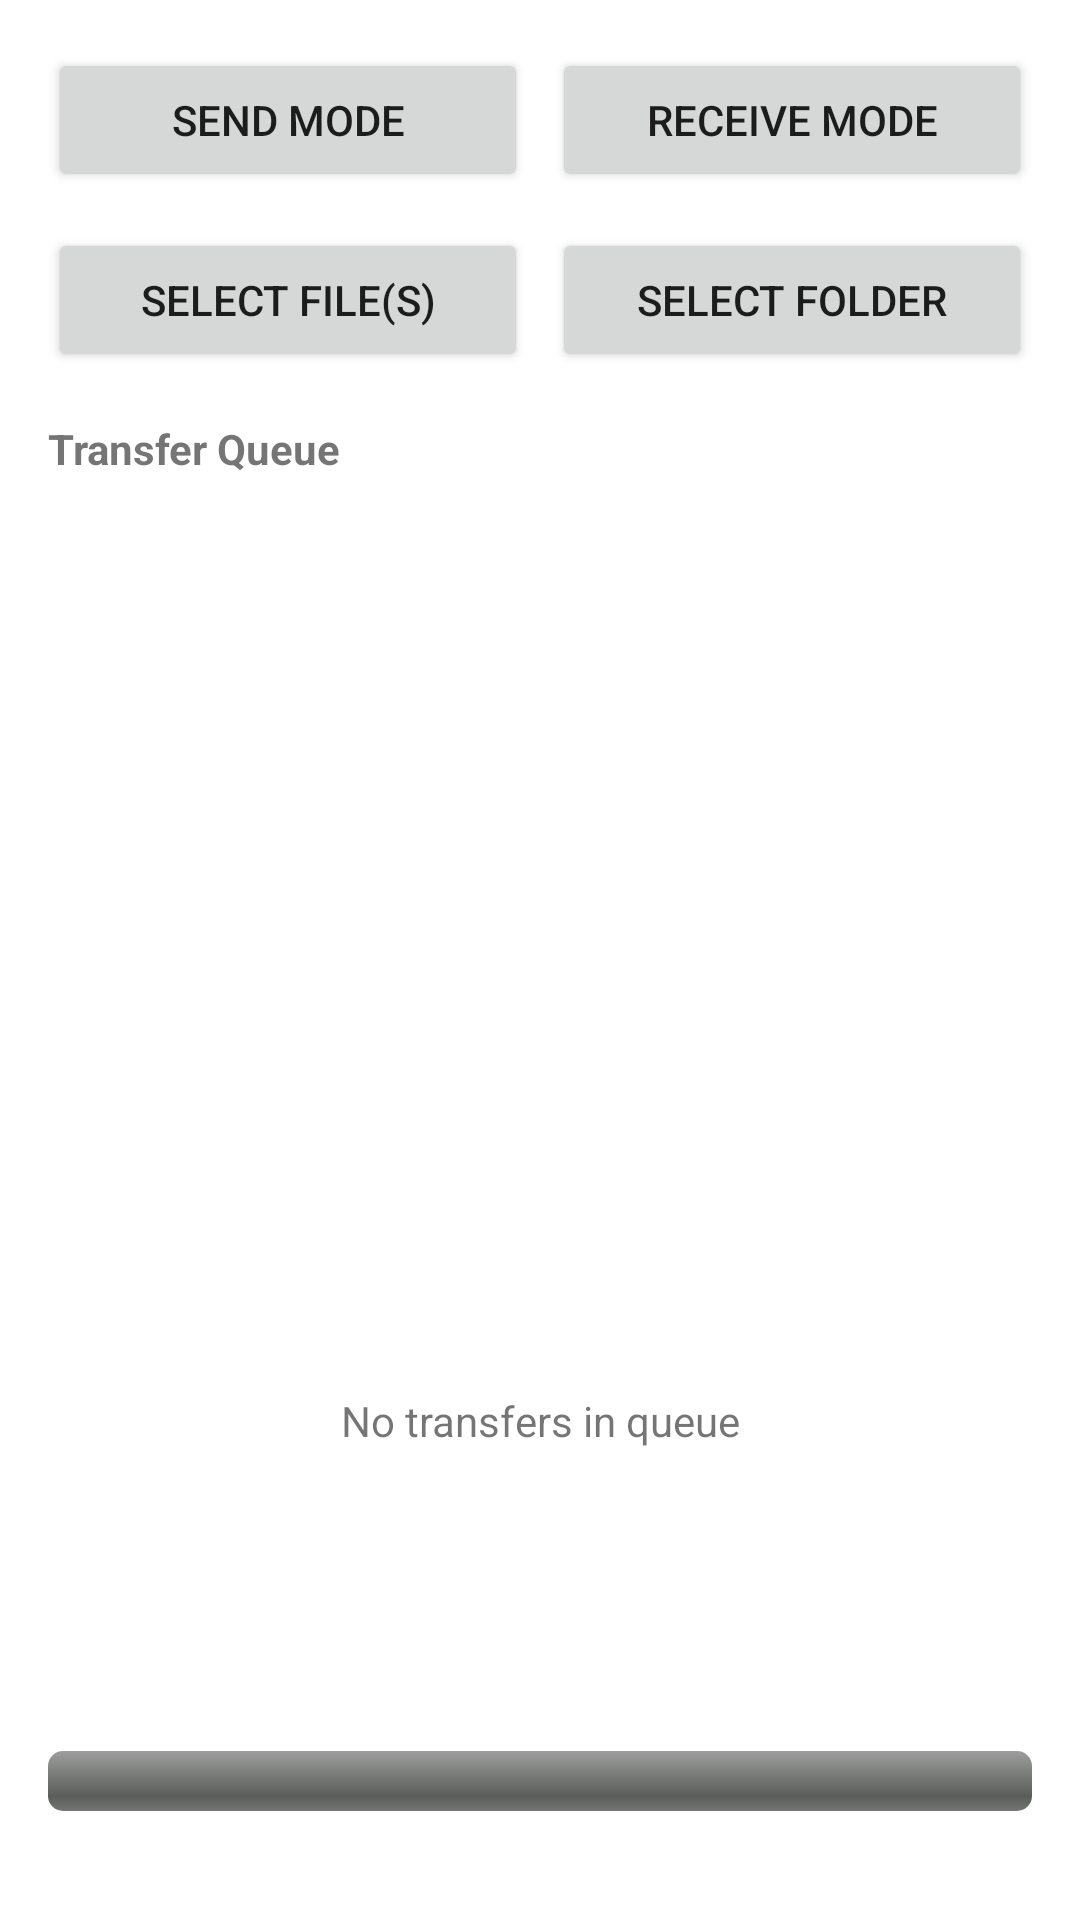

Reconstruct the res/layout file that produces this screen, plus the resources it refers to.
<!-- AndroidManifest.xml: application theme Theme.ScrcpyBluetooth -->
<!-- res/layout/activity_file_transfer.xml -->
<?xml version="1.0" encoding="utf-8"?>
<LinearLayout xmlns:android="http://schemas.android.com/apk/res/android"
    android:layout_width="match_parent"
    android:layout_height="match_parent"
    android:orientation="vertical"
    android:padding="16dp">

    
    <LinearLayout
        android:layout_width="match_parent"
        android:layout_height="wrap_content"
        android:orientation="horizontal"
        android:gravity="center">

        <Button
            android:id="@+id/btn_send_mode"
            android:layout_width="0dp"
            android:layout_height="wrap_content"
            android:layout_weight="1"
            android:text="@string/file_send_mode"
            android:layout_marginEnd="4dp" />

        <Button
            android:id="@+id/btn_receive_mode"
            android:layout_width="0dp"
            android:layout_height="wrap_content"
            android:layout_weight="1"
            android:text="@string/file_receive_mode"
            android:layout_marginStart="4dp" />
    </LinearLayout>

    
    <LinearLayout
        android:id="@+id/send_controls"
        android:layout_width="match_parent"
        android:layout_height="wrap_content"
        android:orientation="horizontal"
        android:layout_marginTop="12dp">

        <Button
            android:id="@+id/btn_select_files"
            android:layout_width="0dp"
            android:layout_height="wrap_content"
            android:layout_weight="1"
            android:text="@string/file_select_files"
            android:layout_marginEnd="4dp" />

        <Button
            android:id="@+id/btn_select_folder"
            android:layout_width="0dp"
            android:layout_height="wrap_content"
            android:layout_weight="1"
            android:text="@string/file_select_folder"
            android:layout_marginStart="4dp" />
    </LinearLayout>

    
    <TextView
        android:layout_width="wrap_content"
        android:layout_height="wrap_content"
        android:text="@string/file_transfer_queue"
        android:textStyle="bold"
        android:textSize="14sp"
        android:layout_marginTop="16dp" />

    
    <androidx.recyclerview.widget.RecyclerView
        android:id="@+id/rv_transfers"
        android:layout_width="match_parent"
        android:layout_height="0dp"
        android:layout_weight="1"
        android:layout_marginTop="8dp" />

    
    <TextView
        android:id="@+id/tv_empty"
        android:layout_width="match_parent"
        android:layout_height="0dp"
        android:layout_weight="1"
        android:gravity="center"
        android:text="@string/file_transfer_empty"
        android:visibility="visible" />

    
    <ProgressBar
        android:id="@+id/progress_overall"
        style="@android:style/Widget.ProgressBar.Horizontal"
        android:layout_width="match_parent"
        android:layout_height="wrap_content"
        android:layout_marginTop="8dp"
        android:max="100" />

    <TextView
        android:id="@+id/tv_status"
        android:layout_width="match_parent"
        android:layout_height="wrap_content"
        android:layout_marginTop="4dp"
        android:textSize="12sp" />

</LinearLayout>
<!-- resources referenced by this layout -->
<resources>
  <string name="file_receive_mode">Receive Mode</string>
  <string name="file_select_files">Select File(s)</string>
  <string name="file_select_folder">Select Folder</string>
  <string name="file_send_mode">Send Mode</string>
  <string name="file_transfer_empty">No transfers in queue</string>
  <string name="file_transfer_queue">Transfer Queue</string>
  <style name="Theme.ScrcpyBluetooth" parent="Theme.MaterialComponents.Light.NoActionBar">
          <item name="colorPrimary">@color/primary</item>
          <item name="colorPrimaryDark">@color/primary_dark</item>
          <item name="colorAccent">@color/accent</item>
          <item name="android:statusBarColor">@color/primary_dark</item>
      </style>
  <color name="primary">#1976D2</color>
  <color name="primary_dark">#1565C0</color>
  <color name="accent">#FF6D00</color>
</resources>
